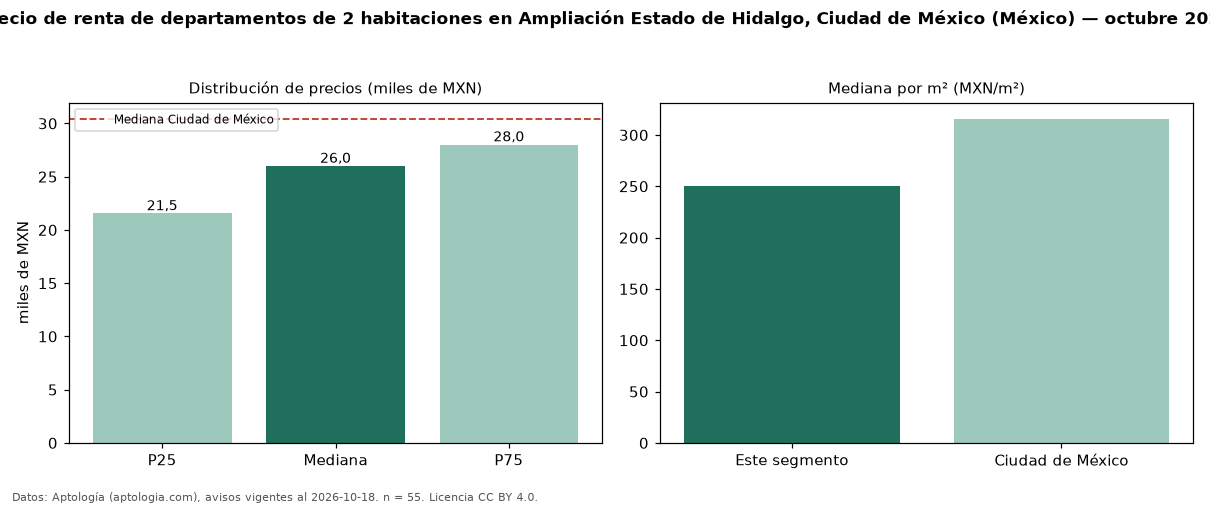

The data file committed next to this chart (first rows):
seccion, metrica, valor, moneda, n
precio, p25, 21542, MXN, 55
precio, mediana, 26001, MXN, 55
precio, p75, 28013, MXN, 55
precio, minimo, 14700, MXN, 55
precio, maximo, 59292, MXN, 55
m2, mediana_precio_m2, 250, MXN, 55
m2, area_mediana_m2, 103.0, m2, 55
banos, mediana_banos, 2.0, , 
habitaciones, 2, 26001, MXN, 55
ciudad, mediana_ciudad_referencia, 30438, MXN, 
ciudad, mediana_m2_ciudad, 315.8, MXN, 
fuente, fecha_datos, 2026-10-18, , 
fuente, atribucion, https://www.aptologia.com/, , 
fuente, licencia, CC BY 4.0, , 
